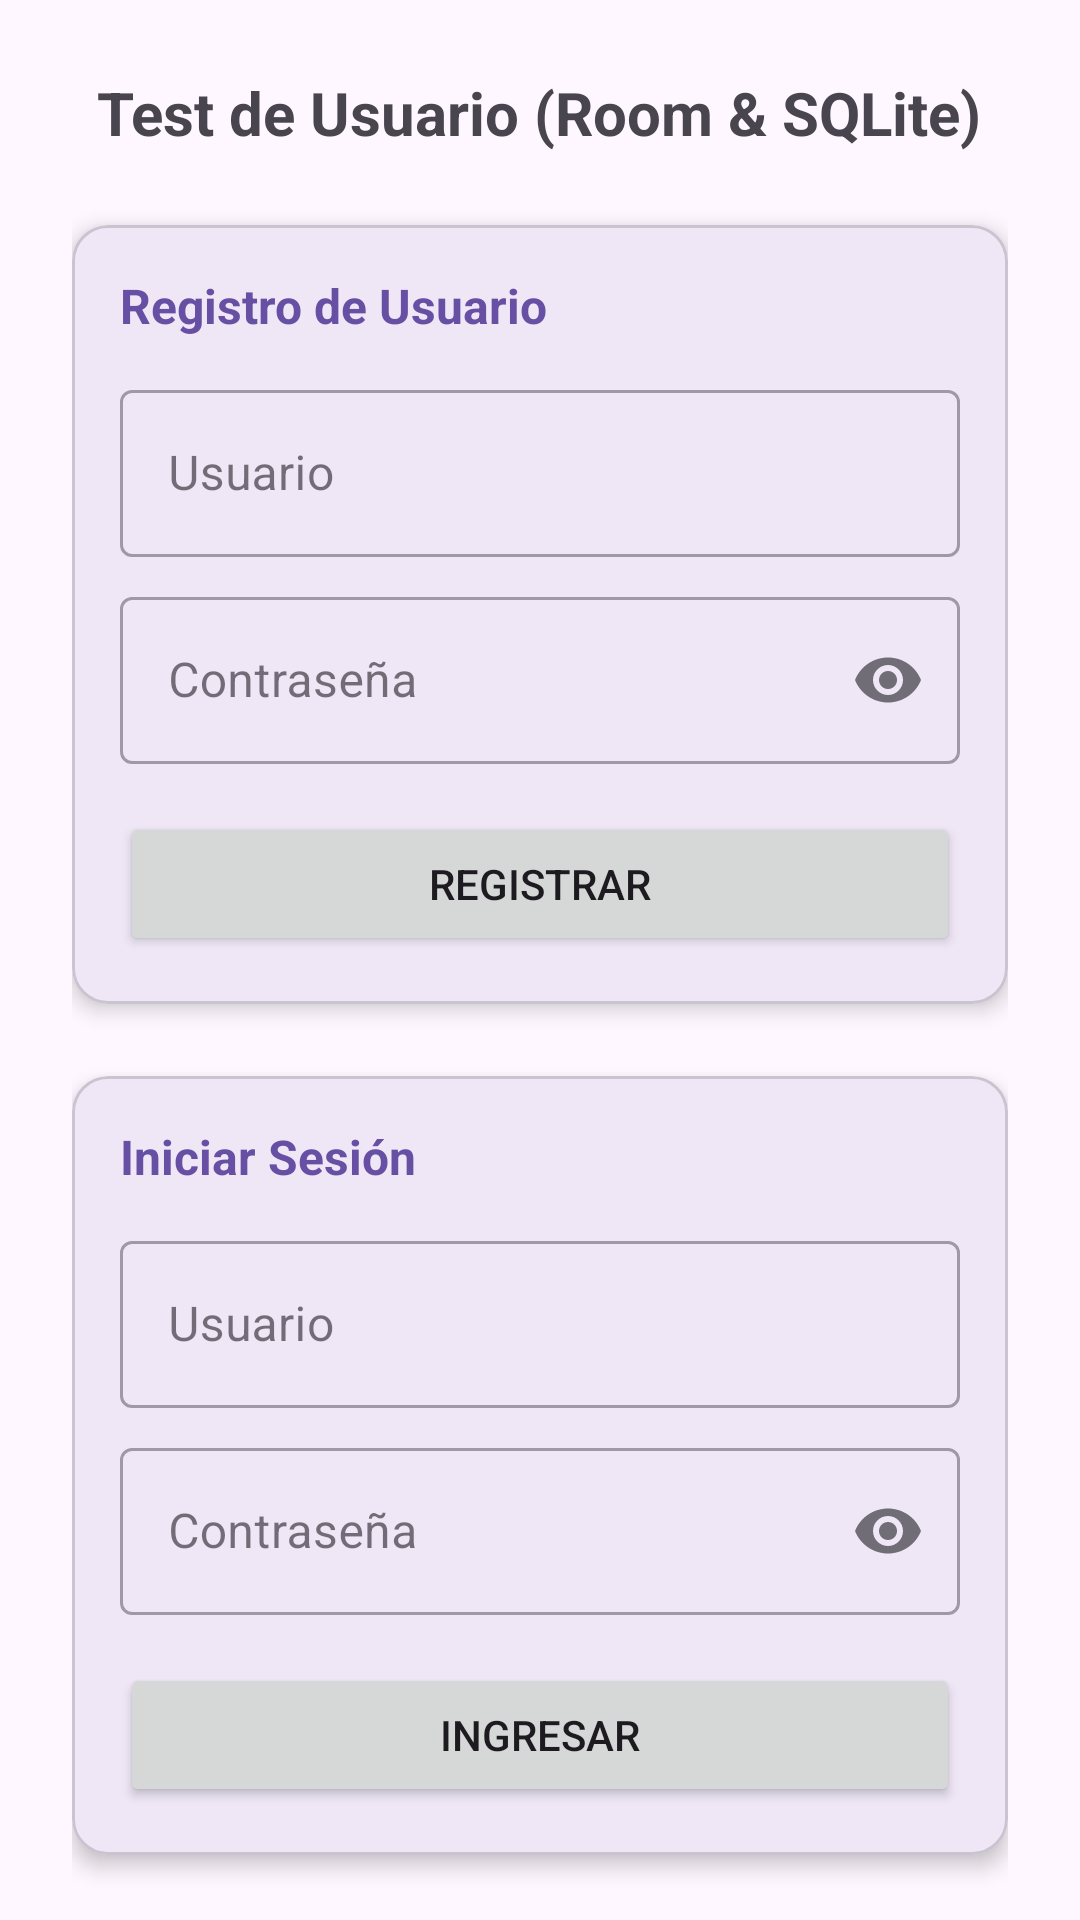

The Android layout XML behind this screen, and the referenced resources:
<!-- AndroidManifest.xml: application theme Theme.AgendaVirtual -->
<!-- res/layout/activity_main.xml -->
<?xml version="1.0" encoding="utf-8"?>
<androidx.core.widget.NestedScrollView xmlns:android="http://schemas.android.com/apk/res/android"
    xmlns:app="http://schemas.android.com/apk/res-auto"
    xmlns:tools="http://schemas.android.com/tools"
    android:id="@+id/main"
    android:layout_width="match_parent"
    android:layout_height="match_parent"
    android:fillViewport="true"
    tools:context=".MainActivity">

    <LinearLayout
        android:layout_width="match_parent"
        android:layout_height="wrap_content"
        android:orientation="vertical"
        android:padding="24dp">

        <TextView
            android:layout_width="wrap_content"
            android:layout_height="wrap_content"
            android:layout_gravity="center_horizontal"
            android:text="Test de Usuario (Room &amp; SQLite)"
            android:textSize="20sp"
            android:textStyle="bold" />

        
        <com.google.android.material.card.MaterialCardView
            android:layout_width="match_parent"
            android:layout_height="wrap_content"
            android:layout_marginTop="24dp"
            app:cardElevation="4dp"
            app:cardCornerRadius="12dp">

            <LinearLayout
                android:layout_width="match_parent"
                android:layout_height="wrap_content"
                android:orientation="vertical"
                android:padding="16dp">

                <TextView
                    android:layout_width="wrap_content"
                    android:layout_height="wrap_content"
                    android:text="Registro de Usuario"
                    android:textSize="16sp"
                    android:textStyle="bold"
                    android:textColor="?attr/colorPrimary" />

                <com.google.android.material.textfield.TextInputLayout
                    android:layout_width="match_parent"
                    android:layout_height="wrap_content"
                    android:layout_marginTop="12dp"
                    style="@style/Widget.MaterialComponents.TextInputLayout.OutlinedBox">

                    <com.google.android.material.textfield.TextInputEditText
                        android:id="@+id/etRegUsername"
                        android:layout_width="match_parent"
                        android:layout_height="wrap_content"
                        android:hint="Usuario"
                        android:inputType="textEmailAddress" />
                </com.google.android.material.textfield.TextInputLayout>

                <com.google.android.material.textfield.TextInputLayout
                    android:layout_width="match_parent"
                    android:layout_height="wrap_content"
                    android:layout_marginTop="8dp"
                    style="@style/Widget.MaterialComponents.TextInputLayout.OutlinedBox"
                    app:endIconMode="password_toggle">

                    <com.google.android.material.textfield.TextInputEditText
                        android:id="@+id/etRegPassword"
                        android:layout_width="match_parent"
                        android:layout_height="wrap_content"
                        android:hint="Contraseña"
                        android:inputType="textPassword" />
                </com.google.android.material.textfield.TextInputLayout>

                <Button
                    android:id="@+id/btnRegister"
                    android:layout_width="match_parent"
                    android:layout_height="wrap_content"
                    android:layout_marginTop="16dp"
                    android:text="Registrar" />

            </LinearLayout>
        </com.google.android.material.card.MaterialCardView>

        
        <com.google.android.material.card.MaterialCardView
            android:layout_width="match_parent"
            android:layout_height="wrap_content"
            android:layout_marginTop="24dp"
            app:cardElevation="4dp"
            app:cardCornerRadius="12dp">

            <LinearLayout
                android:layout_width="match_parent"
                android:layout_height="wrap_content"
                android:orientation="vertical"
                android:padding="16dp">

                <TextView
                    android:layout_width="wrap_content"
                    android:layout_height="wrap_content"
                    android:text="Iniciar Sesión"
                    android:textSize="16sp"
                    android:textStyle="bold"
                    android:textColor="?attr/colorPrimary" />

                <com.google.android.material.textfield.TextInputLayout
                    android:layout_width="match_parent"
                    android:layout_height="wrap_content"
                    android:layout_marginTop="12dp"
                    style="@style/Widget.MaterialComponents.TextInputLayout.OutlinedBox">

                    <com.google.android.material.textfield.TextInputEditText
                        android:id="@+id/etLoginUsername"
                        android:layout_width="match_parent"
                        android:layout_height="wrap_content"
                        android:hint="Usuario"
                        android:inputType="textEmailAddress" />
                </com.google.android.material.textfield.TextInputLayout>

                <com.google.android.material.textfield.TextInputLayout
                    android:layout_width="match_parent"
                    android:layout_height="wrap_content"
                    android:layout_marginTop="8dp"
                    style="@style/Widget.MaterialComponents.TextInputLayout.OutlinedBox"
                    app:endIconMode="password_toggle">

                    <com.google.android.material.textfield.TextInputEditText
                        android:id="@+id/etLoginPassword"
                        android:layout_width="match_parent"
                        android:layout_height="wrap_content"
                        android:hint="Contraseña"
                        android:inputType="textPassword" />
                </com.google.android.material.textfield.TextInputLayout>

                <Button
                    android:id="@+id/btnLogin"
                    android:layout_width="match_parent"
                    android:layout_height="wrap_content"
                    android:layout_marginTop="16dp"
                    android:text="Ingresar" />

            </LinearLayout>
        </com.google.android.material.card.MaterialCardView>

        
        <TextView
            android:id="@+id/tvStatus"
            android:layout_width="match_parent"
            android:layout_height="wrap_content"
            android:layout_marginTop="24dp"
            android:gravity="center"
            android:text=""
            android:textSize="14sp"
            android:textStyle="bold" />

    </LinearLayout>
</androidx.core.widget.NestedScrollView>
<!-- resources referenced by this layout -->
<resources>
  <style name="Theme.AgendaVirtual" parent="Base.Theme.AgendaVirtual" />
  <style name="Base.Theme.AgendaVirtual" parent="Theme.Material3.DayNight.NoActionBar">
          
          
      </style>
</resources>
